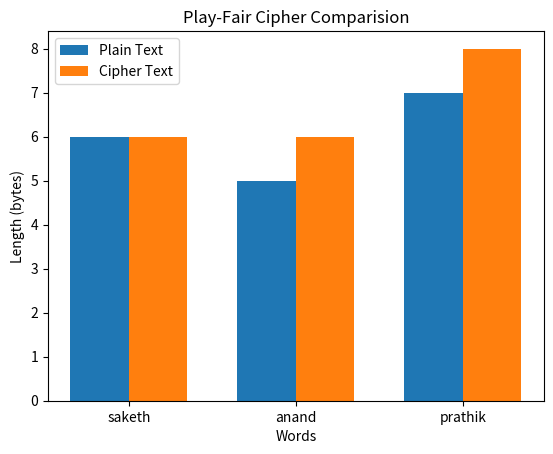

Reproduce this figure in Python.
import matplotlib.pyplot as plt
import numpy as np

class playfaircipher:
    def __init__(self,key):
        self.key = key
        self.matrix = self.generate_matrix(self.key)

    def generate_matrix(self,key):
        seen_set = []
        global_text = key+'abcdefghijklmnopqrstuvwxyz'
        pointer = 0
        matrix = []
        for i in range(5):
            row = []
            j = 0
            while j < 5:
                if(pointer>=len(global_text)):
                    break
                c = global_text[pointer]
                if c == 'j':
                    c = 'i'
                if c not in seen_set:
                    row.append(c)
                    seen_set.append(c)
                else:
                    j -= 1
                j += 1
                pointer += 1
            matrix.append(row)
        return matrix

    def find_index(self,letter):
        for i in range(5):
            for j in range(5):
                if self.matrix[i][j] == letter:
                    return (i,j)

    def encrypt(self,text):
        pair_matrix = []
        pointer = 0
        result = ""
        while pointer < len(text):
            if pointer == len(text)-1:
                pair_matrix.append([text[pointer],'x'])
                break

            first_letter = text[pointer]
            second_letter = text[pointer+1]

            if first_letter == second_letter:
                pair_matrix.append([first_letter,'x'])
                pointer += 1
            else:
                pair_matrix.append([first_letter,second_letter])
                pointer += 2

        for pair in pair_matrix:
            first_letter_index = self.find_index(pair[0])
            second_letter_index = self.find_index(pair[1])
            
            if first_letter_index[0] == second_letter_index[0]:
                result += (self.matrix[first_letter_index[0]][(first_letter_index[1]+1)%5]+self.matrix[second_letter_index[0]][(second_letter_index[1]+1)%5])
            elif first_letter_index[1] == second_letter_index[1]:
                result += (self.matrix[(first_letter_index[0]+1)%5][first_letter_index[1]]+self.matrix[(second_letter_index[0]+1)%5][second_letter_index[1]])
            else:
                result += self.matrix[first_letter_index[0]][second_letter_index[1]]
                result += self.matrix[second_letter_index[0]][first_letter_index[1]]

        return result

    def decrypt(self,text):
        pointer = 0
        result = ""
        while pointer<len(text):
            first_letter = text[pointer]
            second_letter = text[pointer+1]

            first_letter_index = self.find_index(first_letter)
            second_letter_index = self.find_index(second_letter)

            if first_letter_index[0] == second_letter_index[0]:
                result += (self.matrix[first_letter_index[0]][(first_letter_index[1]-1)%5]+self.matrix[second_letter_index[0]][(second_letter_index[1]-1)%5])
            elif first_letter_index[1] == second_letter_index[1]:
                result += (self.matrix[(first_letter_index[0]-1)%5][first_letter_index[1]]+self.matrix[(second_letter_index[0]-1)%5][second_letter_index[1]])
            else:
                result += self.matrix[first_letter_index[0]][second_letter_index[1]]
                result += self.matrix[second_letter_index[0]][first_letter_index[1]]

            pointer += 2

        return result

class graphclass:
    def draw_bar_graph(self,x,y1,y2):
        x_temp = np.arange(len(x))
        w = 0.35

        plt.bar(x_temp-w/2,y1,w,label='Plain Text')
        plt.bar(x_temp+w/2,y2,w,label='Cipher Text')

        plt.title("Play-Fair Cipher Comparision")
        plt.xticks(x_temp,x)
        plt.xlabel("Words")
        plt.ylabel("Length (bytes)")
        plt.legend()
        plt.show()

keys = ["qwertyuiop","asdfg","zxcvbnm"]
plain_texts = ["saketh","anand","prathik"]
cipher_texts = []
for i in range(3):
    
    playfaircipher_object = playfaircipher(keys[i])

    encrypted_text = playfaircipher_object.encrypt(plain_texts[i])
    decrypted_text = playfaircipher_object.decrypt(encrypted_text)
    print(f"Original text: {plain_texts[i]}")
    print(f"Encrypted text: {encrypted_text}")
    print(f"Original text: {decrypted_text} \n")
    cipher_texts.append(encrypted_text)

graphclass_object = graphclass()
graphclass_object.draw_bar_graph(plain_texts,[len(text) for text in plain_texts],[len(text) for text in cipher_texts])
